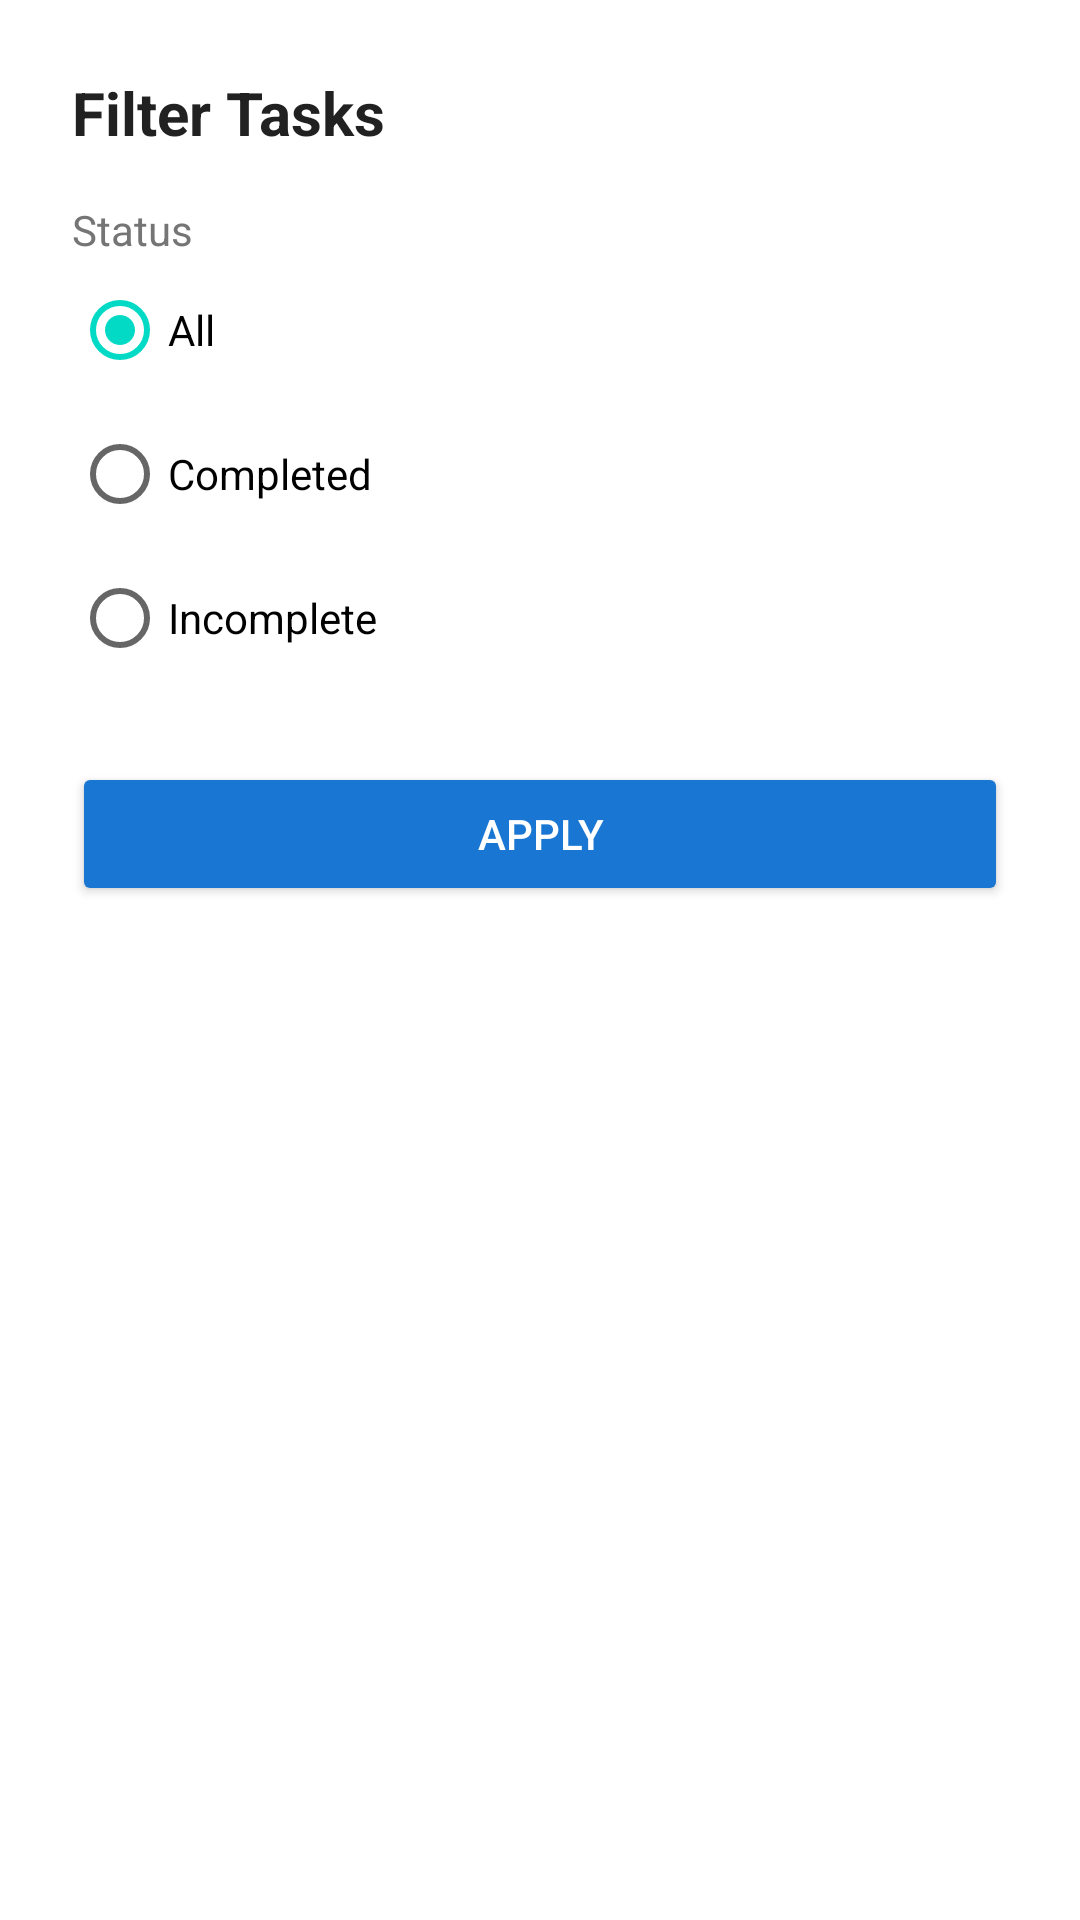

Layout XML and referenced resources for this Android screen:
<!-- AndroidManifest.xml: application theme Theme.StudentTaskManager -->
<!-- res/layout/dialog_add_task.xml -->
<LinearLayout xmlns:android="http://schemas.android.com/apk/res/android"
    android:layout_width="match_parent"
    android:layout_height="wrap_content"
    android:orientation="vertical"
    android:padding="24dp"
    android:background="@drawable/rounded_dialog_bg">

    <TextView
        android:layout_width="wrap_content"
        android:layout_height="wrap_content"
        android:text="Filter Tasks"
        android:textSize="20sp"
        android:textStyle="bold"
        android:textColor="@color/text_main" />

    <TextView
        android:layout_width="wrap_content"
        android:layout_height="wrap_content"
        android:text="Status"
        android:layout_marginTop="16dp"
        android:textColor="@color/text_secondary" />

    <RadioGroup
        android:id="@+id/rgStatus"
        android:layout_width="match_parent"
        android:layout_height="wrap_content">
        <RadioButton android:id="@+id/rbAll" android:layout_width="match_parent" android:layout_height="wrap_content" android:text="All" android:checked="true"/>
        <RadioButton android:id="@+id/rbCompleted" android:layout_width="match_parent" android:layout_height="wrap_content" android:text="Completed" />
        <RadioButton android:id="@+id/rbIncomplete" android:layout_width="match_parent" android:layout_height="wrap_content" android:text="Incomplete" />
    </RadioGroup>

    <Button
        android:id="@+id/btnApply"
        android:layout_width="match_parent"
        android:layout_height="wrap_content"
        android:text="Apply"
        android:layout_marginTop="24dp"
        android:backgroundTint="@color/primary_blue"
        android:textColor="@color/white" />

</LinearLayout>
<!-- resources referenced by this layout -->
<resources>
  <color name="primary_blue">#1976D2</color>
  <color name="text_main">#212121</color>
  <color name="text_secondary">#757575</color>
  <color name="white">#FFFFFF</color>
  <style name="Theme.StudentTaskManager" parent="Theme.MaterialComponents.DayNight.DarkActionBar">
  
          <item name="colorPrimary">@color/primary_blue</item>
          <item name="colorPrimaryVariant">@color/primary_dark_blue</item>
          <item name="colorOnPrimary">@color/white</item>
  
      </style>
  <color name="primary_dark_blue">#1565C0</color>
</resources>
